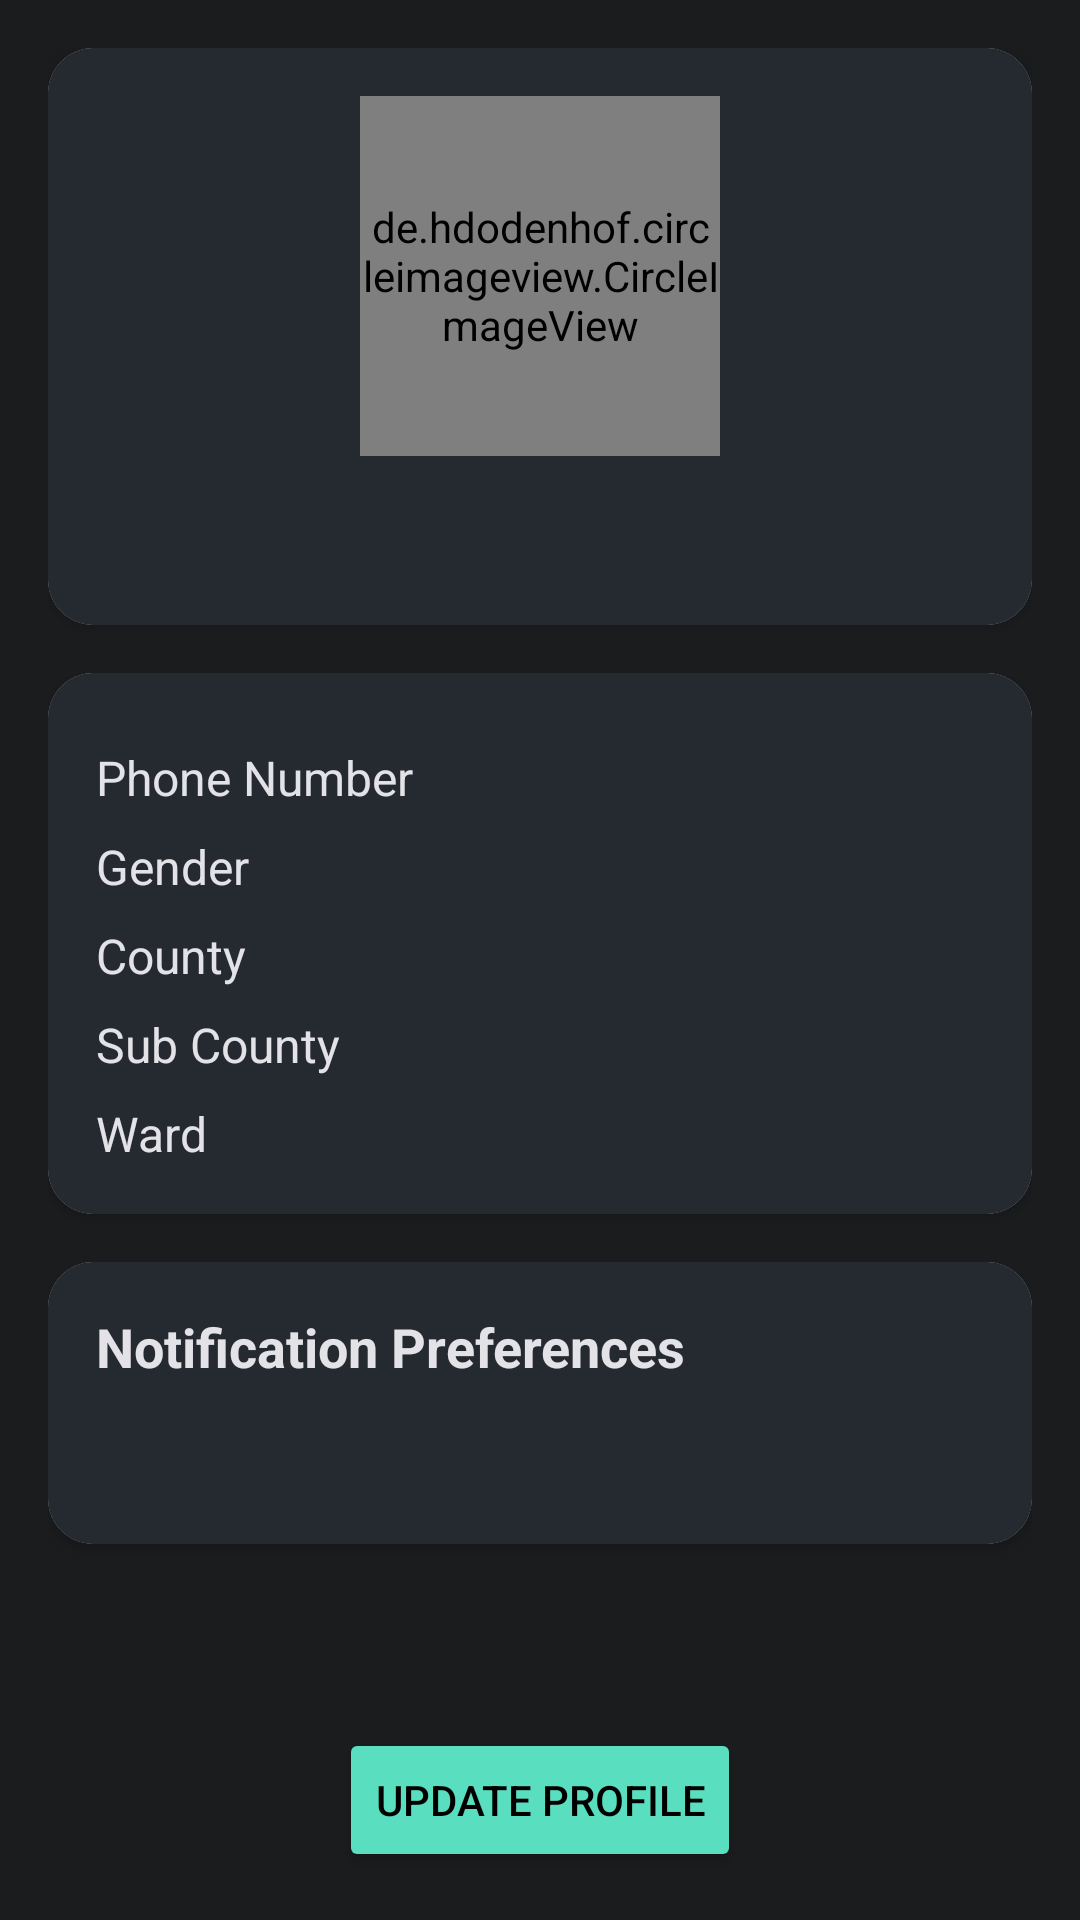

Produce the Android XML layout that renders to this screen, including the resource entries it uses.
<!-- AndroidManifest.xml: application theme Theme.SwiftCourier -->
<!-- res/layout/activity_view_profile.xml -->
<?xml version="1.0" encoding="utf-8"?>
<RelativeLayout xmlns:android="http://schemas.android.com/apk/res/android"
    xmlns:app="http://schemas.android.com/apk/res-auto"
    android:layout_width="match_parent"
    android:layout_height="match_parent"
    android:background="#1b1c1e">

    <ScrollView
        android:layout_width="match_parent"
        android:layout_height="match_parent"
        android:layout_above="@+id/updateProfile">

        <LinearLayout
            android:layout_width="match_parent"
            android:layout_height="wrap_content"
            android:orientation="vertical"
            android:padding="16dp">

            <androidx.cardview.widget.CardView
                android:layout_width="match_parent"
                android:layout_height="wrap_content"
                android:layout_marginBottom="16dp"
                android:elevation="10dp"
                app:cardCornerRadius="15dp">

                <LinearLayout
                    android:layout_width="match_parent"
                    android:layout_height="wrap_content"
                    android:orientation="vertical"
                    android:background="#252a30"
                    android:padding="16dp">

                    <de.hdodenhof.circleimageview.CircleImageView
                        android:id="@+id/profileImageView"
                        android:layout_width="120dp"
                        android:layout_height="120dp"
                        android:layout_gravity="center_horizontal"
                        android:layout_marginBottom="16dp"
                        app:civ_border_color="#ACA9A9"
                        app:civ_border_width="2dp" />

                    <TextView
                        android:id="@+id/fullNameTextView"
                        android:layout_width="match_parent"
                        android:layout_height="wrap_content"
                        android:textSize="18sp"
                        android:textStyle="bold"
                        android:textColor="#e3e2e7"
                        android:gravity="center"/>

                </LinearLayout>
            </androidx.cardview.widget.CardView>

            <androidx.cardview.widget.CardView
                android:layout_width="match_parent"
                android:layout_height="wrap_content"
                android:layout_marginBottom="16dp"
                android:elevation="10dp"
                app:cardCornerRadius="15dp">

                <LinearLayout
                    android:layout_width="match_parent"
                    android:layout_height="wrap_content"
                    android:orientation="vertical"
                    android:background="#252a30"
                    android:padding="16dp">

                    <TextView
                        android:id="@+id/phoneTextView"
                        android:layout_width="match_parent"
                        android:layout_height="wrap_content"
                        android:text="Phone Number"
                        android:textColor="#e3e2e7"
                        android:textSize="16sp"
                        android:layout_marginTop="8dp" />

                    <TextView
                        android:id="@+id/genderTextView"
                        android:layout_width="match_parent"
                        android:layout_height="wrap_content"
                        android:text="Gender"
                        android:textColor="#e3e2e7"
                        android:textSize="16sp"
                        android:layout_marginTop="8dp" />

                    <TextView
                        android:id="@+id/countyTextView"
                        android:layout_width="match_parent"
                        android:layout_height="wrap_content"
                        android:text="County"
                        android:textColor="#e3e2e7"
                        android:textSize="16sp"
                        android:layout_marginTop="8dp" />

                    <TextView
                        android:id="@+id/subCountyTextView"
                        android:layout_width="match_parent"
                        android:layout_height="wrap_content"
                        android:text="Sub County"
                        android:textColor="#e3e2e7"
                        android:textSize="16sp"
                        android:layout_marginTop="8dp" />

                    <TextView
                        android:id="@+id/wardTextView"
                        android:layout_width="match_parent"
                        android:layout_height="wrap_content"
                        android:text="Ward"
                        android:textColor="#e3e2e7"
                        android:textSize="16sp"
                        android:layout_marginTop="8dp" />

                </LinearLayout>
            </androidx.cardview.widget.CardView>

            <androidx.cardview.widget.CardView
                android:layout_width="match_parent"
                android:layout_height="wrap_content"
                android:layout_marginBottom="16dp"
                android:elevation="10dp"
                app:cardCornerRadius="15dp">

                <LinearLayout
                    android:layout_width="match_parent"
                    android:layout_height="wrap_content"
                    android:orientation="vertical"
                    android:background="#252a30"
                    android:padding="16dp">

                    <TextView
                        android:layout_width="match_parent"
                        android:layout_height="wrap_content"
                        android:text="Notification Preferences"
                        android:textStyle="bold"
                        android:textColor="#e3e2e7"
                        android:textSize="18sp"
                        android:layout_marginBottom="8dp" />

                    <TextView
                        android:id="@+id/notificationPreferencesTextView"
                        android:layout_width="match_parent"
                        android:layout_height="wrap_content"
                        android:textColor="#e3e2e7"
                        android:textSize="16sp"
                        android:layout_marginTop="8dp" />

                </LinearLayout>
            </androidx.cardview.widget.CardView>

        </LinearLayout>
    </ScrollView>

    <Button
        android:id="@+id/updateProfile"
        android:layout_width="wrap_content"
        android:layout_height="wrap_content"
        android:text="Update Profile"
        android:backgroundTint="#59DFC0"
        android:textColor="#000000"
        android:layout_centerHorizontal="true"
        android:layout_alignParentBottom="true"
        android:layout_marginBottom="16dp"/>
</RelativeLayout>
<!-- resources referenced by this layout -->
<resources>
  <style name="Theme.SwiftCourier" parent="Base.Theme.SwiftCourier" />
  <style name="Base.Theme.SwiftCourier" parent="Theme.Material3.DayNight.NoActionBar">
          
           <item name="colorPrimary">#04BA86</item>
      </style>
</resources>
